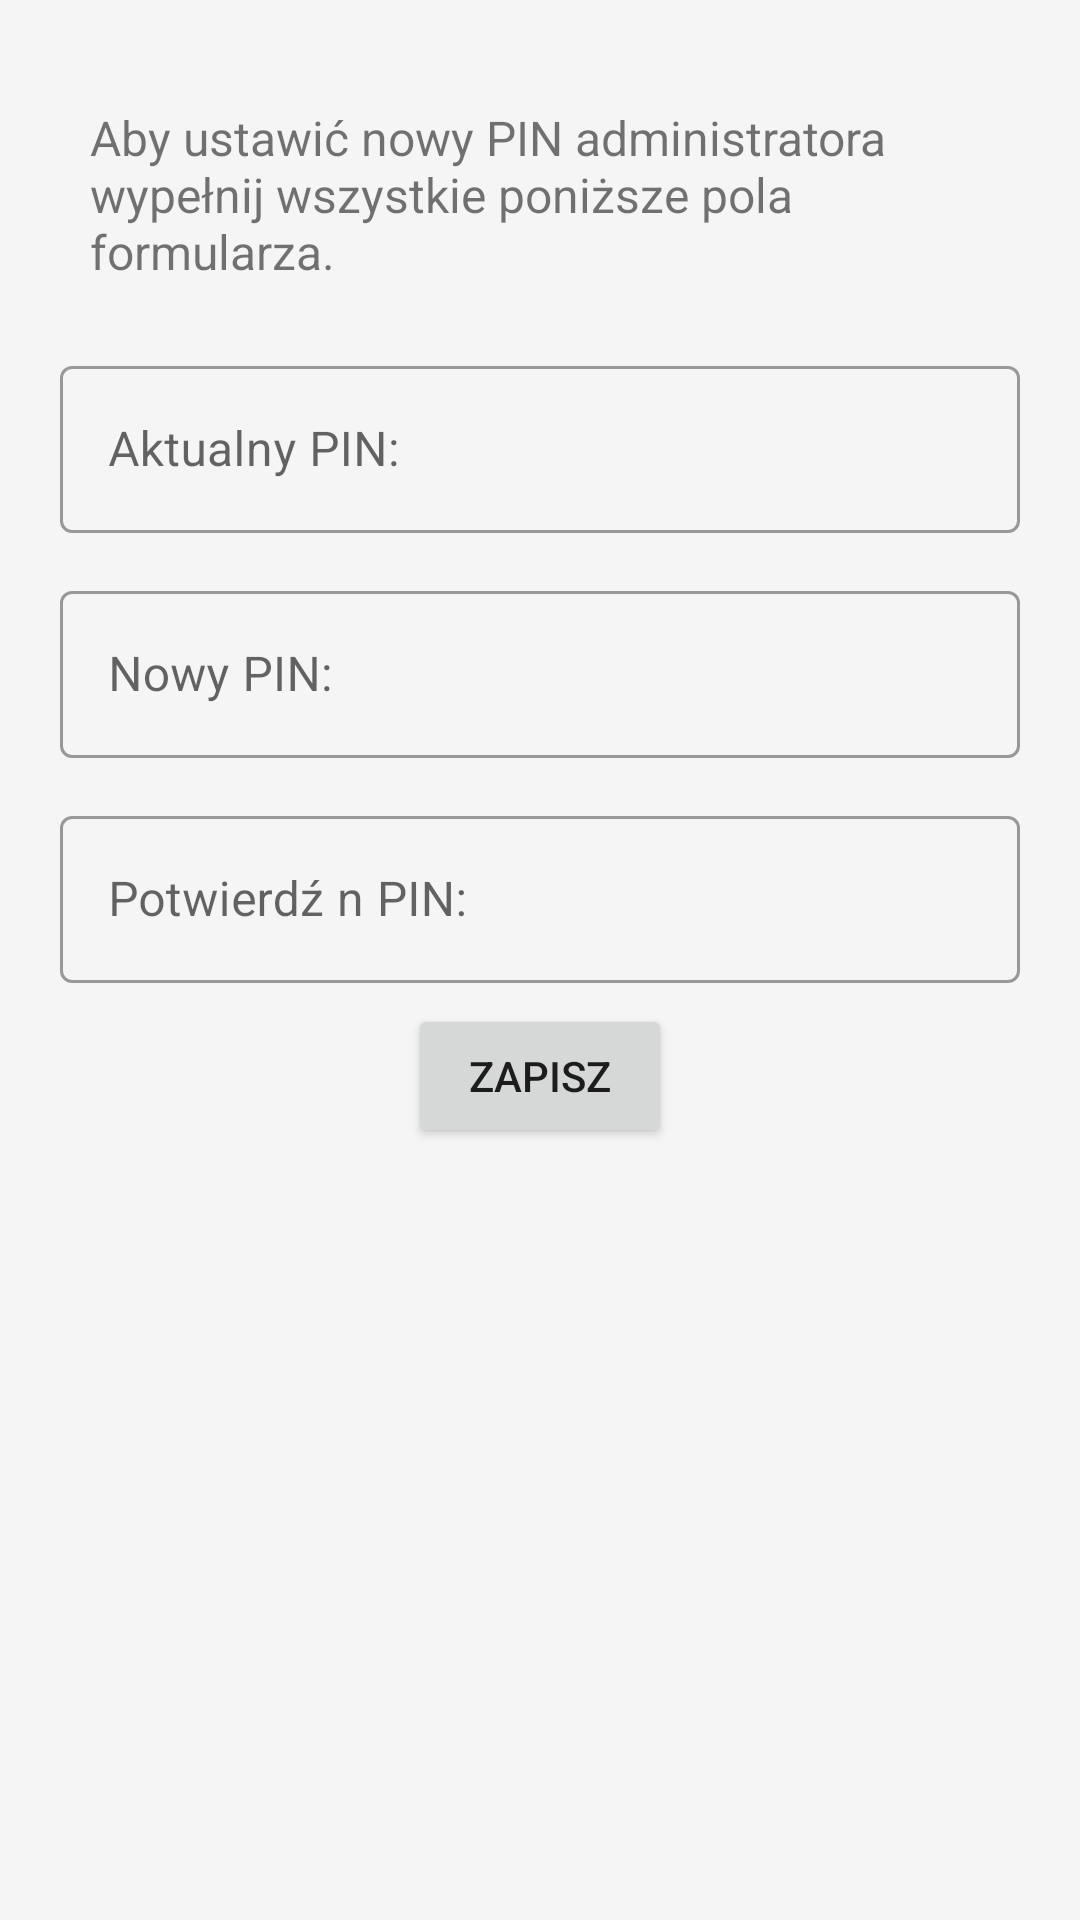

Here is an Android app screen rendered from its layout file. Give the layout XML and the strings, colors and styles it references.
<!-- AndroidManifest.xml: application theme Theme.GoOffline -->
<!-- res/layout/fragment_security.xml -->
<?xml version="1.0" encoding="utf-8"?>
<LinearLayout
    xmlns:android="http://schemas.android.com/apk/res/android"
    android:layout_width="match_parent"
    android:layout_height="match_parent"
    android:padding="20dp"
    android:orientation="vertical">

    <TextView
        android:layout_width="match_parent"
        android:layout_height="wrap_content"
        android:theme="@style/Theme.GoOffline.Fragment.TogglerDescription"
        android:text="Aby ustawić nowy PIN administratora wypełnij wszystkie poniższe pola formularza."
        />

    <LinearLayout
        android:layout_width="match_parent"
        android:layout_height="wrap_content"
        android:orientation="vertical">

        <com.google.android.material.textfield.TextInputLayout
            android:layout_width="match_parent"
            android:layout_height="wrap_content"
            android:paddingVertical="@dimen/separatorSizeSmaller"
            style="@style/Widget.MaterialComponents.TextInputLayout.OutlinedBox">
            <com.google.android.material.textfield.TextInputEditText
                android:id="@+id/sec_old_password"
                android:layout_width="match_parent"
                android:layout_height="wrap_content"
                android:inputType="numberPassword"
                android:hint="Aktualny PIN:"/>
        </com.google.android.material.textfield.TextInputLayout>

        <com.google.android.material.textfield.TextInputLayout
            android:layout_width="match_parent"
            android:layout_height="wrap_content"
            android:paddingVertical="@dimen/separatorSizeSmaller"
            style="@style/Widget.MaterialComponents.TextInputLayout.OutlinedBox">
            <com.google.android.material.textfield.TextInputEditText
                android:id="@+id/sec_new_password"
                android:layout_width="match_parent"
                android:layout_height="wrap_content"
                android:inputType="numberPassword"
                android:hint="Nowy PIN:"/>
        </com.google.android.material.textfield.TextInputLayout>

        <com.google.android.material.textfield.TextInputLayout
            android:layout_width="match_parent"
            android:layout_height="wrap_content"
            android:paddingVertical="@dimen/separatorSizeSmaller"
            style="@style/Widget.MaterialComponents.TextInputLayout.OutlinedBox">
            <com.google.android.material.textfield.TextInputEditText
                android:id="@+id/sec_new_password_confirm"
                android:layout_width="match_parent"
                android:layout_height="wrap_content"
                android:inputType="numberPassword"
                android:hint="Potwierdź n PIN:"/>
        </com.google.android.material.textfield.TextInputLayout>


        <Button
            android:id="@+id/sec_save_code"
            android:layout_width="wrap_content"
            android:layout_height="wrap_content"
            android:layout_gravity="center"
            android:paddingVertical="@dimen/separatorSizeSmaller"
            android:text="Zapisz"
            />

    </LinearLayout>

</LinearLayout>
<!-- resources referenced by this layout -->
<resources>
  <dimen name="separatorSizeSmaller">7dp</dimen>
  <style name="Theme.GoOffline.Fragment.TogglerDescription" parent="">
          <item name="android:paddingVertical">15dp</item>
          <item name="android:paddingHorizontal">@dimen/activityLayoutPadding</item>
          <item name="android:textSize">@dimen/textContentSize</item>
      </style>
  <style name="Theme.GoOffline" parent="Theme.MaterialComponents.DayNight.DarkActionBar">
          <item name="windowActionBar">false</item>
          <item name="windowNoTitle">true</item>
          <item name="android:windowLightStatusBar">true</item>
  
          <item name="android:colorBackground">@color/background</item>
  
          
          <item name="colorPrimary">@color/primaryColor</item>
          <item name="colorPrimaryDark">@color/statusBackground</item>
          <item name="colorPrimaryVariant">@color/primaryDarkColor</item>
          <item name="colorOnPrimary">@color/primaryTextColor</item>
          
          <item name="colorSecondary">@color/secondaryColor</item>
          <item name="colorSecondaryVariant">@color/secondaryLightColor</item>
          <item name="colorOnSecondary">@color/secondaryTextColor</item>
      </style>
  <dimen name="activityLayoutPadding">10dp</dimen>
  <dimen name="textContentSize">16sp</dimen>
  <color name="background">#F5F5F5</color>
  <color name="primaryColor">#1976d2</color>
  <color name="statusBackground">#E0E0E0</color>
  <color name="primaryDarkColor">#004ba0</color>
  <color name="primaryTextColor">#ffffff</color>
  <color name="secondaryColor">#64b5f6</color>
  <color name="secondaryLightColor">#9be7ff</color>
  <color name="secondaryTextColor">#000000</color>
</resources>
